The GitHub repository zhawhjw/similar-images_table contains a labelled image folder "similar-images_table" with 13 categories: American country style, industrial style, Japanese style, Korean style, light luxury style, Mediterranean style, Ming Qing style, minimalist style, modern style, neoclassical style, Nordic style, Southeast Asia style, vintage style. Examples follow, each with its label.

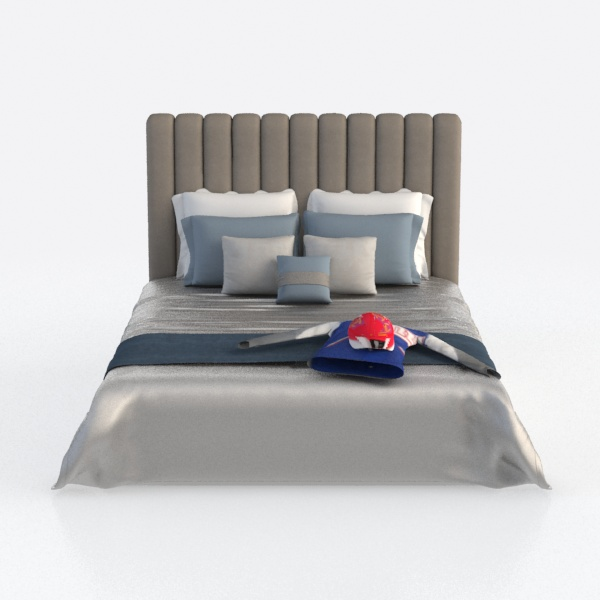
Label: Mediterranean style

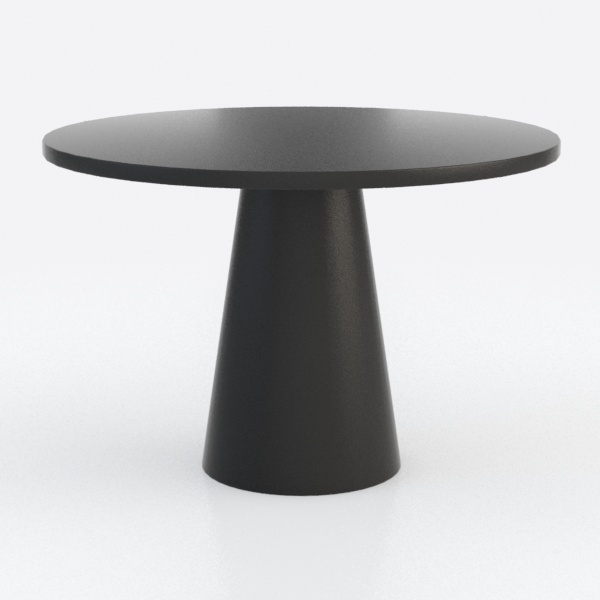
Label: minimalist style

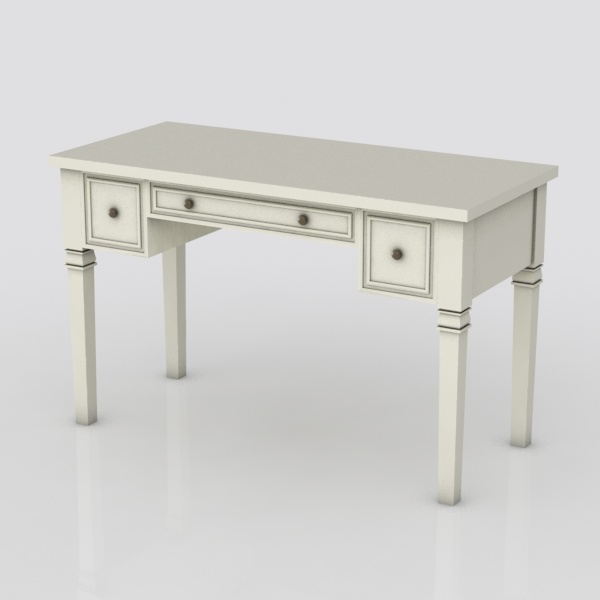
Label: Japanese style

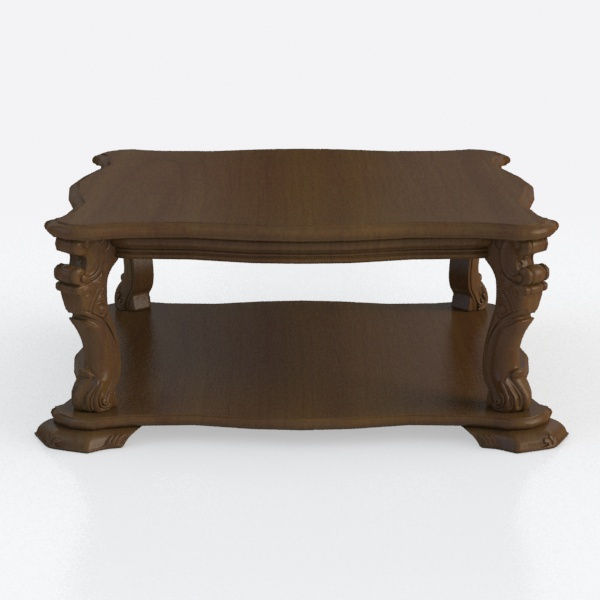
Label: American country style

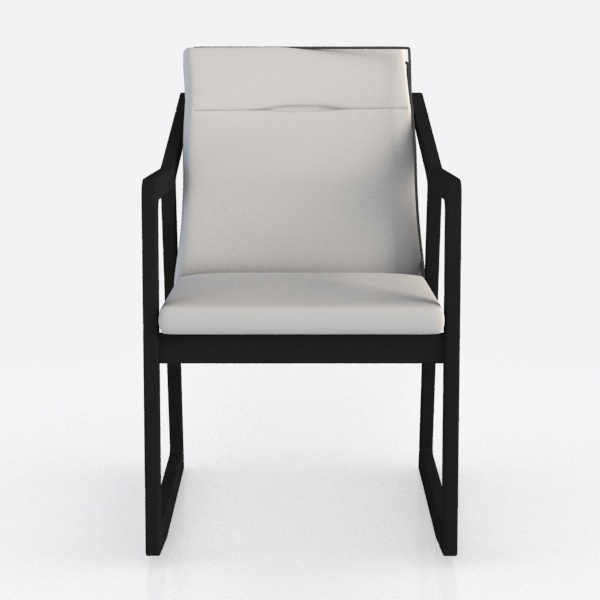
Label: industrial style

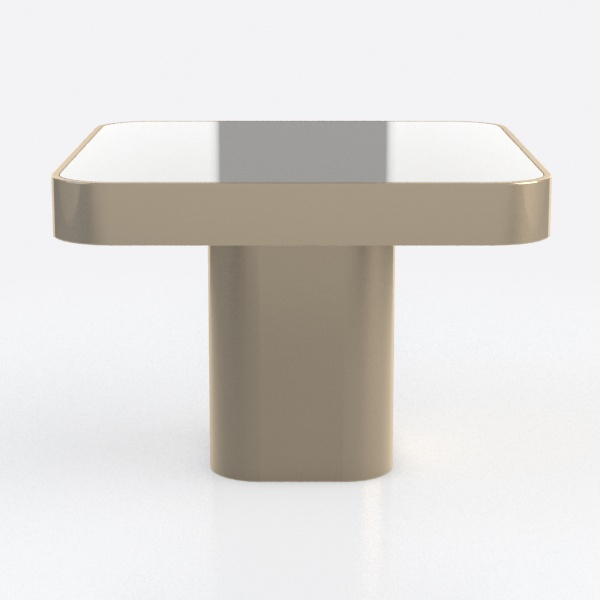
Label: light luxury style
